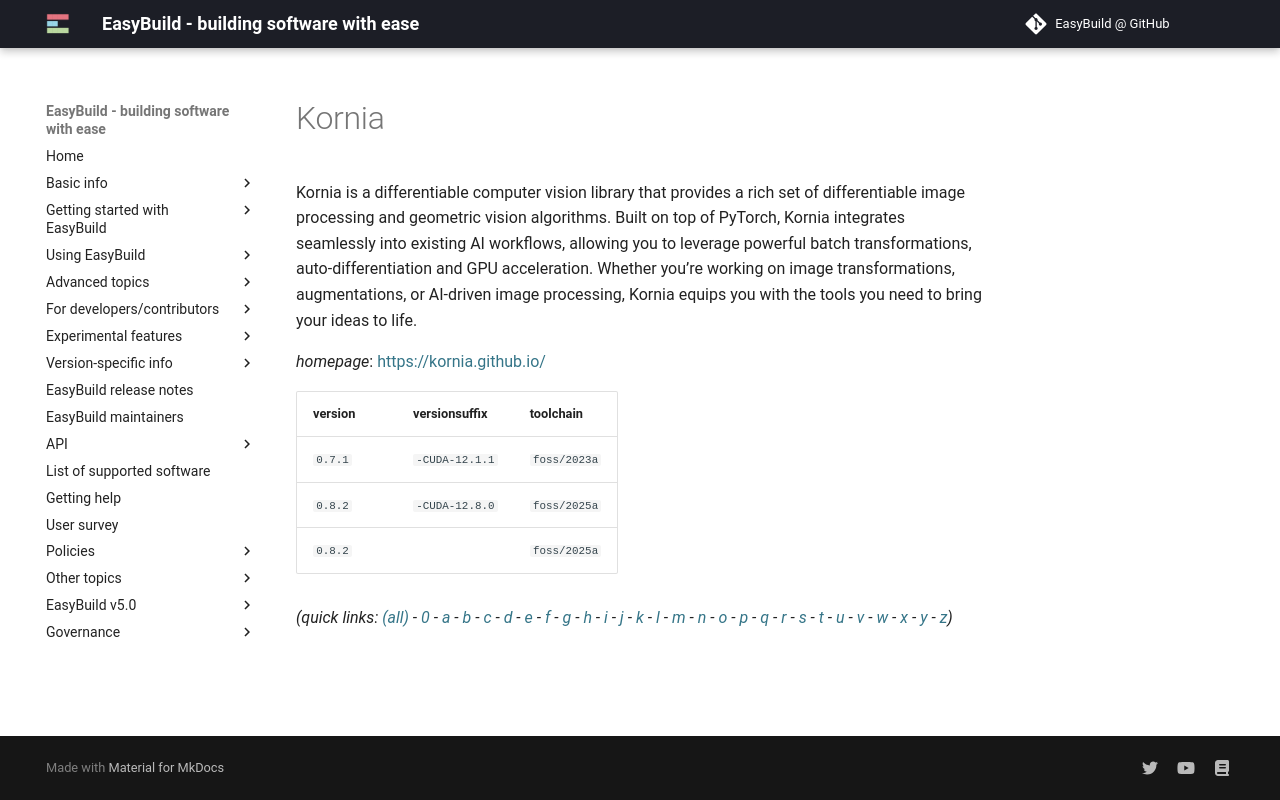

repository: easybuilders/easybuild-docs · page: version-specific/supported-software/k/Kornia/index.html · generator: mkdocs

---
search:
  boost: 0.5
---
# Kornia

Kornia is a differentiable computer vision library that provides a rich set of differentiable image processing and geometric vision algorithms. Built on top of PyTorch, Kornia integrates seamlessly into existing AI workflows, allowing you to leverage powerful batch transformations, auto-differentiation and GPU acceleration. Whether you’re working on image transformations, augmentations, or AI-driven image processing, Kornia equips you with the tools you need to bring your ideas to life.

*homepage*: <https://kornia.github.io/>

version | versionsuffix | toolchain
--------|---------------|----------
``0.7.1`` | ``-CUDA-12.1.1`` | ``foss/2023a``


*(quick links: [(all)](../index.md) - [0](../0/index.md) - [a](../a/index.md) - [b](../b/index.md) - [c](../c/index.md) - [d](../d/index.md) - [e](../e/index.md) - [f](../f/index.md) - [g](../g/index.md) - [h](../h/index.md) - [i](../i/index.md) - [j](../j/index.md) - [k](../k/index.md) - [l](../l/index.md) - [m](../m/index.md) - [n](../n/index.md) - [o](../o/index.md) - [p](../p/index.md) - [q](../q/index.md) - [r](../r/index.md) - [s](../s/index.md) - [t](../t/index.md) - [u](../u/index.md) - [v](../v/index.md) - [w](../w/index.md) - [x](../x/index.md) - [y](../y/index.md) - [z](../z/index.md))*
